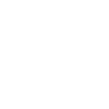
t = 0.00 s
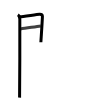
t = 2.75 s
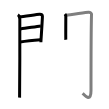
t = 5.50 s
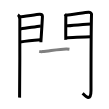
t = 8.50 s
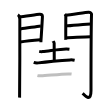
t = 11.25 s
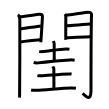
t = 14.00 s

The animated SVG that drew these frames (rendered in a browser with its animation timeline set to each time). Animation: 14 SMIL elements (animate=14); one cycle of 14.00 s.

<svg width="109px" height="109px" viewBox="0 0 px 109px" xmlns="http://www.w3.org/2000/svg" xmlns:xlink="http://www.w3.org/1999/xlink" xml:space="preserve" version="1.1"  baseProfile="full">
<path d="M17.89,14.79c0.73,0.46,1.78,2.98,1.93,3.9c0.15,0.93-0.09,73.14-0.24,78.94" style="fill:none;stroke:black;stroke-width:3;opacity:0">
  <animate attributeType="CSS" attributeName="opacity" from="0" to="1" begin="0s" dur="1s" repeatCount="0" fill="freeze" />
</path>
<path d="M20.02,16.76c2.44-0.11,17.27-2.33,19.49-2.46c1.85-0.11,2.81,0.98,2.9,1.85c0.14,1.33-1.54,25.56-1.54,26.21" style="fill:none;stroke:black;stroke-width:3;opacity:0">
  <animate attributeType="CSS" attributeName="opacity" from="0" to="1" begin="1s" dur="1s" repeatCount="0" fill="freeze" />
</path>
<path d="M20.45,28.91c5.99-0.64,14.62-2.29,20.38-2.97" style="fill:none;stroke:black;stroke-width:3;opacity:0">
  <animate attributeType="CSS" attributeName="opacity" from="0" to="1" begin="2s" dur="1s" repeatCount="0" fill="freeze" />
</path>
<path d="M20.02,41.98c8.11-1.24,13.39-1.68,20.56-2.25" style="fill:none;stroke:black;stroke-width:3;opacity:0">
  <animate attributeType="CSS" attributeName="opacity" from="0" to="1" begin="3s" dur="1s" repeatCount="0" fill="freeze" />
</path>
<path d="M64.94,14.01c0.44,0.55,0.88,1.74,0.88,2.48c0,0.74-0.15,22.54,0,23.28" style="fill:none;stroke:black;stroke-width:3;opacity:0">
  <animate attributeType="CSS" attributeName="opacity" from="0" to="1" begin="4s" dur="1s" repeatCount="0" fill="freeze" />
</path>
<path d="M66.55,15.16c2.49-0.11,19.71-2.79,21.99-2.92c1.9-0.11,2.98,1.15,2.97,1.8c-0.49,19.46-0.5,62.29-0.5,76.4c0,13.31-6.95,4.16-8.4,2.86" style="fill:none;stroke:black;stroke-width:3;opacity:0">
  <animate attributeType="CSS" attributeName="opacity" from="0" to="1" begin="5s" dur="1s" repeatCount="0" fill="freeze" />
</path>
<path d="M66.49,25.72c3.38,0,20.59-1.74,24.4-1.74" style="fill:none;stroke:black;stroke-width:3;opacity:0">
  <animate attributeType="CSS" attributeName="opacity" from="0" to="1" begin="6s" dur="1s" repeatCount="0" fill="freeze" />
</path>
<path d="M66.05,37.76c4.99,0,18.09-1.06,24.55-1.06" style="fill:none;stroke:black;stroke-width:3;opacity:0">
  <animate attributeType="CSS" attributeName="opacity" from="0" to="1" begin="7s" dur="1s" repeatCount="0" fill="freeze" />
</path>
<path d="M39.2,51.38c0.91,0.21,2.57,0.3,3.47,0.21C49,51,60.25,49,66.27,48.98c1.51-0.01,2.42,0.1,3.17,0.21" style="fill:none;stroke:black;stroke-width:3;opacity:0">
  <animate attributeType="CSS" attributeName="opacity" from="0" to="1" begin="8s" dur="1s" repeatCount="0" fill="freeze" />
</path>
<path d="M53.03,41.12c0.08,0.19,1.13,0.98,1.13,2.17c0,7.68,0.09,7.6,0.09,17.76" style="fill:none;stroke:black;stroke-width:3;opacity:0">
  <animate attributeType="CSS" attributeName="opacity" from="0" to="1" begin="9s" dur="1s" repeatCount="0" fill="freeze" />
</path>
<path d="M33.7,62.44c1.22,0.43,3.45,0.53,4.67,0.43c15.07-1.22,18.53-2.42,32.01-2.99c2.03-0.09,3.25,0.21,4.26,0.42" style="fill:none;stroke:black;stroke-width:3;opacity:0">
  <animate attributeType="CSS" attributeName="opacity" from="0" to="1" begin="10s" dur="1s" repeatCount="0" fill="freeze" />
</path>
<path d="M37.38,75.62c0.96,0.21,2.71,0.26,3.67,0.21C47.5,75.5,61,74,68.23,73.9c1.59-0.02,2.55,0.1,3.35,0.21" style="fill:none;stroke:black;stroke-width:3;opacity:0">
  <animate attributeType="CSS" attributeName="opacity" from="0" to="1" begin="11s" dur="1s" repeatCount="0" fill="freeze" />
</path>
<path d="M52.71,66.54c0.08,0.19,1.13,0.98,1.13,2.17c0,7.68,0.09,9.38,0.09,19.54" style="fill:none;stroke:black;stroke-width:3;opacity:0">
  <animate attributeType="CSS" attributeName="opacity" from="0" to="1" begin="12s" dur="1s" repeatCount="0" fill="freeze" />
</path>
<path d="M31.1,89.94c1.29,0.35,3.65,0.41,4.94,0.35C47,89.75,62.5,88,71.4,87.9c2.15-0.03,3.43,0.17,4.51,0.34" style="fill:none;stroke:black;stroke-width:3;opacity:0">
  <animate attributeType="CSS" attributeName="opacity" from="0" to="1" begin="13s" dur="1s" repeatCount="0" fill="freeze" />
</path>
</svg>
